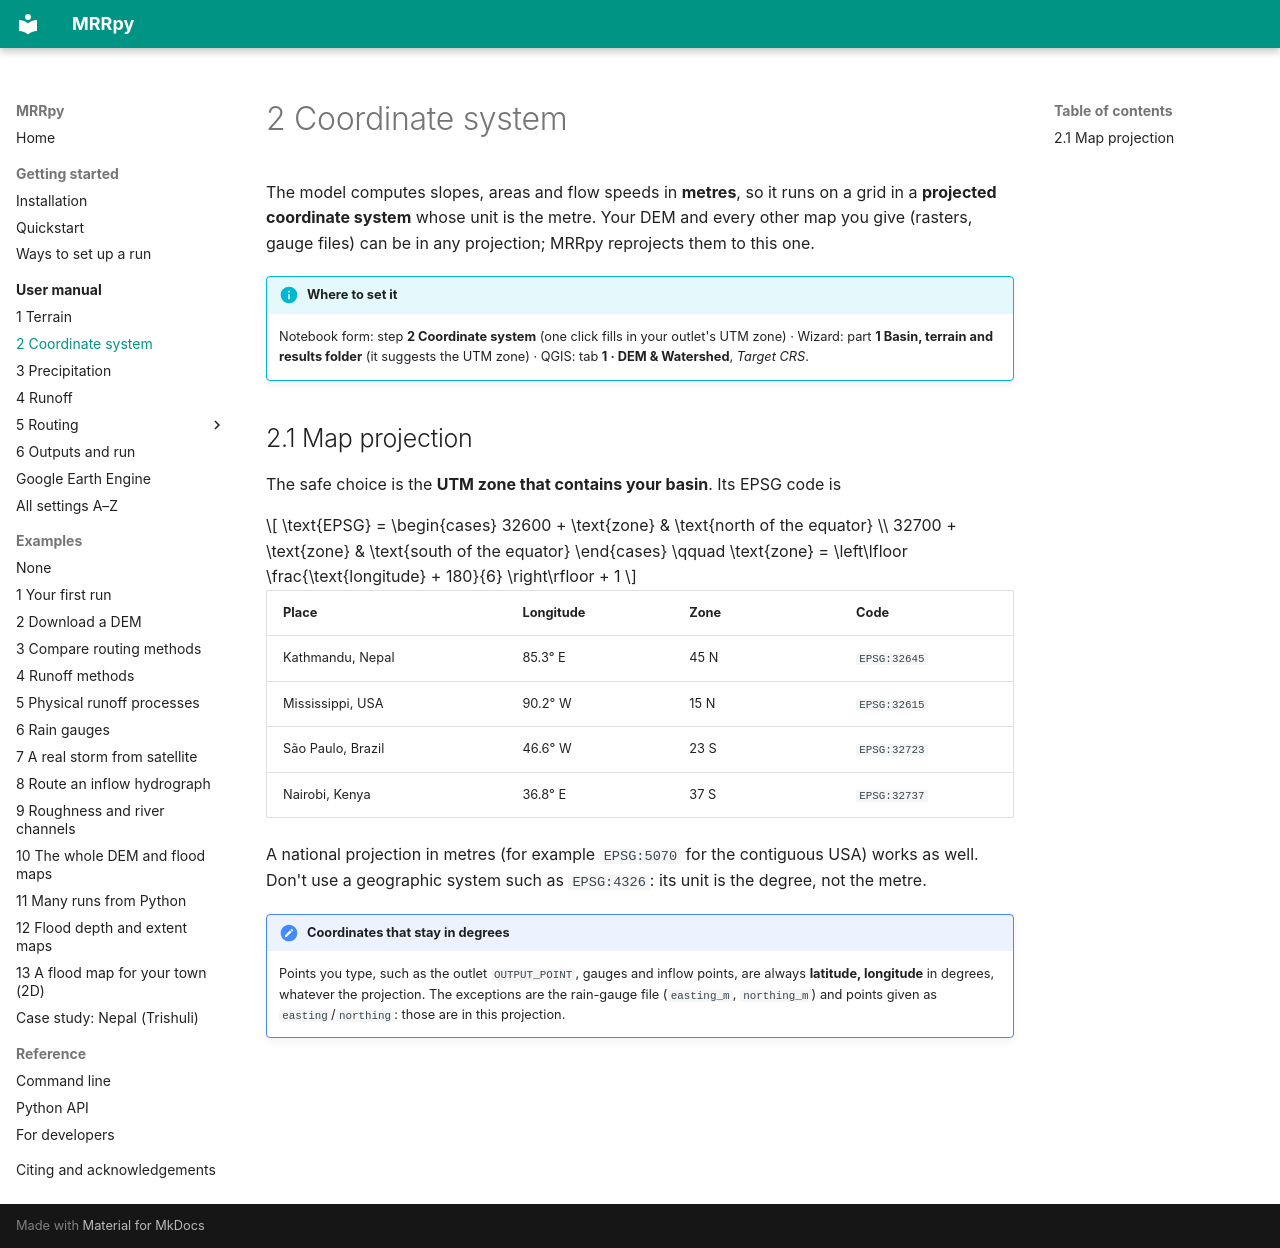

repository: SauravBhattarai19/MRRpy · page: manual/coordinate-system/index.html · generator: mkdocs

# 2 Coordinate system

The model computes slopes, areas and flow speeds in **metres**, so it runs on a
grid in a **projected coordinate system** whose unit is the metre. Your DEM and
every other map you give (rasters, gauge files) can be in any projection; MRRpy
reprojects them to this one.

!!! info "Where to set it"
    Notebook form: step **2 Coordinate system** (one click fills in your outlet's
    UTM zone) · Wizard: part **1 Basin, terrain and results folder** (it suggests
    the UTM zone) · QGIS: tab **1 · DEM & Watershed**, *Target CRS*.

## 2.1 Map projection

The safe choice is the **UTM zone that contains your basin**. Its EPSG code is

$$
\text{EPSG} = \begin{cases} 32600 + \text{zone} & \text{north of the equator} \\ 32700 + \text{zone} & \text{south of the equator} \end{cases}
\qquad \text{zone} = \left\lfloor \frac{\text{longitude} + 180}{6} \right\rfloor + 1
$$

| Place | Longitude | Zone | Code |
|---|---|---|---|
| Kathmandu, Nepal | 85.3° E | 45 N | `EPSG:32645` |
| Mississippi, USA | 90.2° W | 15 N | `EPSG:32615` |
| São Paulo, Brazil | 46.6° W | 23 S | `EPSG:32723` |
| Nairobi, Kenya | 36.8° E | 37 S | `EPSG:32737` |

A national projection in metres (for example `EPSG:5070` for the contiguous
USA) works as well. Don't use a geographic system such as `EPSG:4326`: its unit
is the degree, not the metre.

<!-- settings: TARGET_CRS_EPSG -->

!!! note "Coordinates that stay in degrees"
    Points you type, such as the outlet `OUTPUT_POINT`, gauges and inflow points,
    are always **latitude, longitude** in degrees, whatever the projection. The
    exceptions are the rain-gauge file (`easting_m`, `northing_m`) and points
    given as `easting`/`northing`: those are in this projection.
